2-way image classification set "seg_dataset" from GitHub (sole12343/JLU-ONFH-Dataset); label vocabulary: health, onfh.

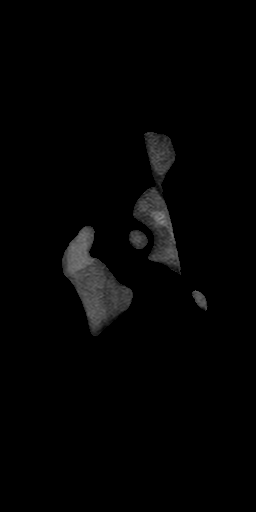
Label: health

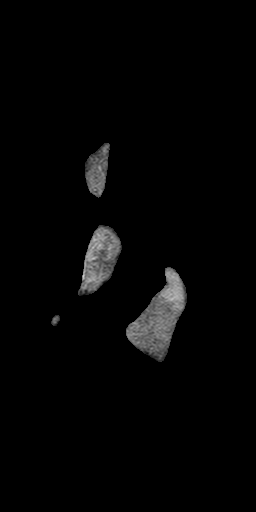
Label: health

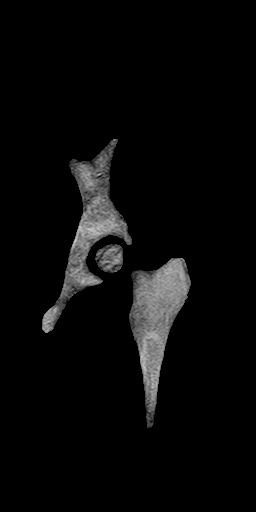
Label: onfh

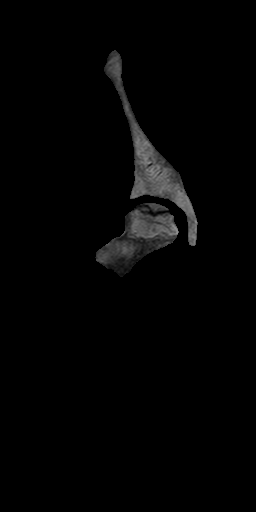
Label: onfh

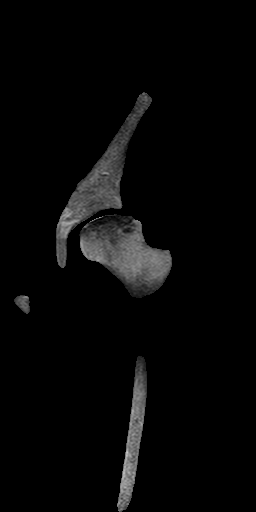
Label: onfh

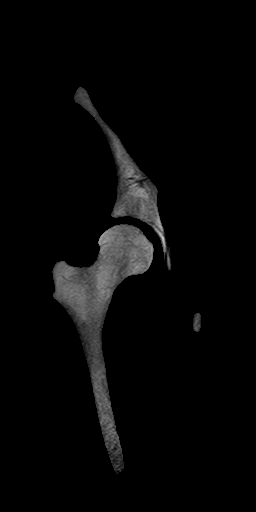
Label: health
